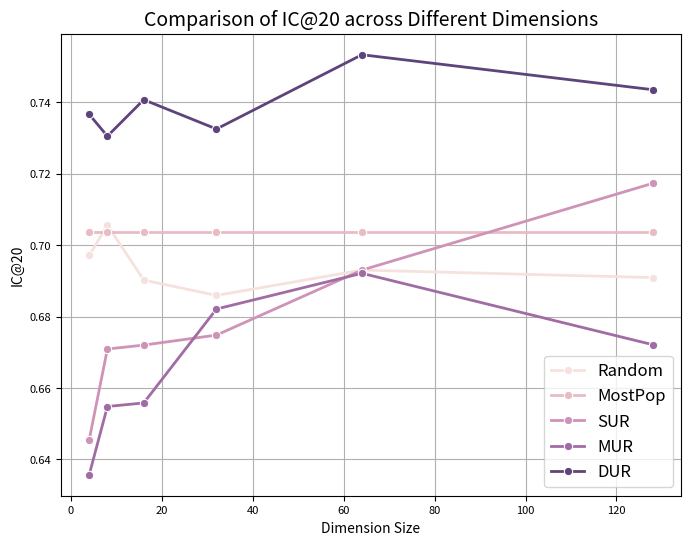

Here is the Python script that generated this plot:
import pandas as pd
import matplotlib.pyplot as plt
import seaborn as sns

# Data
data = {
    'Dimension': [128, 64, 32, 16, 8, 4],
    'Random': [0.6909, 0.6930, 0.6859, 0.6902, 0.7056, 0.6971],
    'MostPop': [0.7037, 0.7037, 0.7037, 0.7037, 0.7037, 0.7037],
    'SUR': [0.7173, 0.6930, 0.6748, 0.6720, 0.6709, 0.6455],
    'MUR': [0.6721, 0.6921, 0.6821, 0.6558, 0.6548, 0.6357],
    'DUR': [0.7435, 0.7533, 0.7325, 0.7407, 0.7305, 0.7366]
}

df = pd.DataFrame(data)

# Set color palette
cmap = sns.cubehelix_palette(5, gamma=0.6)

# Set font and line width sizes
legend_font_size = 12
label_font_size = 10
tick_font_size = 8
line_width = 2

# Plotting
plt.figure(figsize=(8, 6))
sns.lineplot(x='Dimension', y='value', hue='variable', data=df.melt('Dimension'), marker='o', palette=cmap, linewidth=line_width)

plt.title('Comparison of IC@20 across Different Dimensions', fontsize=14)
plt.xlabel('Dimension Size', fontsize=label_font_size)
plt.ylabel('IC@20', fontsize=label_font_size)

plt.legend(fontsize=legend_font_size)
plt.grid(True)
plt.xticks(fontsize=tick_font_size)
plt.yticks(fontsize=tick_font_size)
plt.show()
